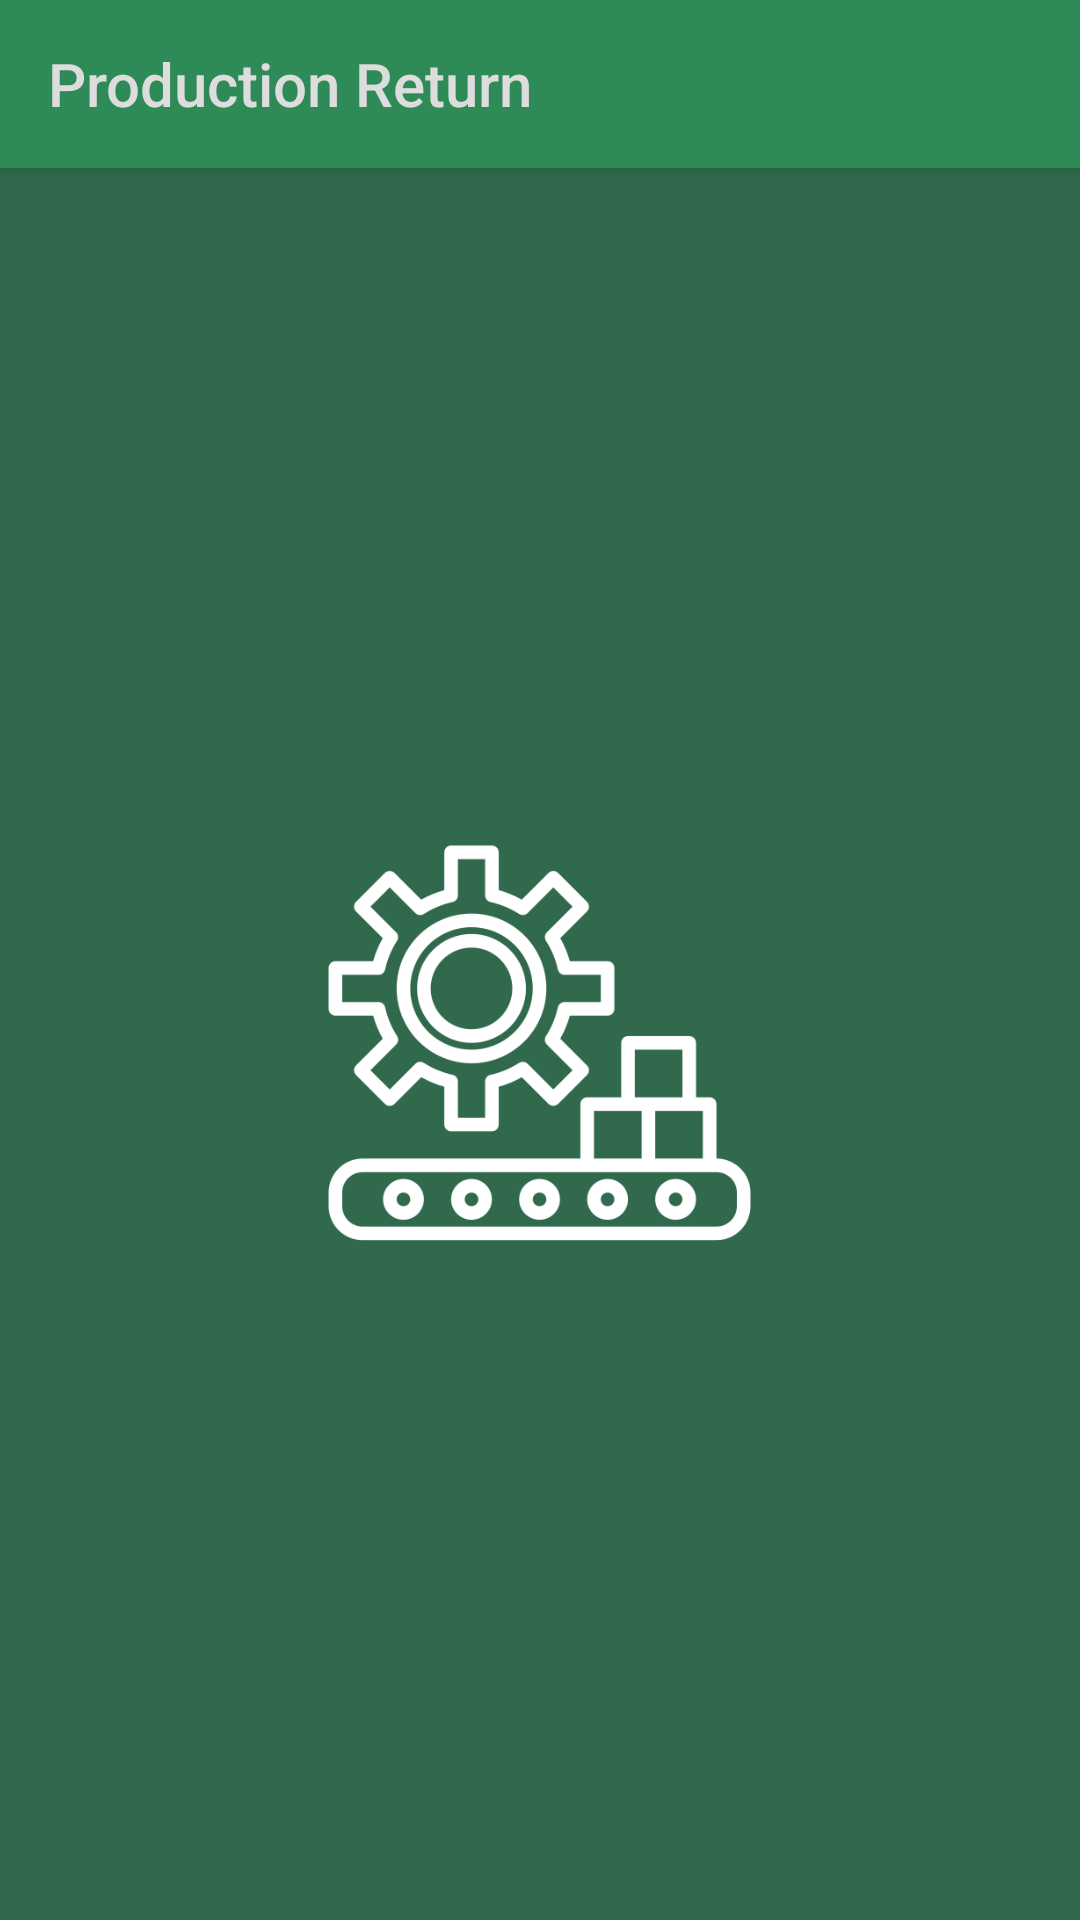

Write the Android layout XML for this screen, with the resource values it uses.
<!-- AndroidManifest.xml: application theme AppTheme -->
<!-- res/layout/production_return.xml -->
<?xml version="1.0" encoding="utf-8"?>
<android.support.constraint.ConstraintLayout xmlns:android="http://schemas.android.com/apk/res/android"
    xmlns:app="http://schemas.android.com/apk/res-auto"
    xmlns:tools="http://schemas.android.com/tools"
    android:layout_width="match_parent"
    android:layout_height="match_parent"
    tools:context=".ui.StockMovements.Sale.SaleLandingPage"
    android:background="@color/appBackground">

    <android.support.v7.widget.Toolbar
        android:id="@+id/toolbar"
        android:layout_width="0dp"
        android:layout_height="wrap_content"
        android:background="?attr/colorPrimary"
        android:minHeight="?attr/actionBarSize"
        android:theme="?attr/actionBarTheme"
        app:title="Production Return"
        android:elevation="4dp"
        app:titleTextColor="@color/fontColor"
        app:layout_constraintEnd_toEndOf="parent"
        app:layout_constraintStart_toStartOf="parent"
        app:layout_constraintTop_toTopOf="parent" />

    <ImageView
        android:id="@+id/backgroundImage"
        android:layout_width="150dp"
        android:layout_height="150dp"
        app:layout_constraintBottom_toBottomOf="parent"
        app:layout_constraintEnd_toEndOf="parent"
        app:layout_constraintStart_toStartOf="parent"
        app:layout_constraintTop_toTopOf="@+id/recyclerView"
        app:srcCompat="@drawable/production_return" />

    <ProgressBar
        android:id="@+id/progressBar"
        style="?android:attr/progressBarStyle"
        android:layout_width="wrap_content"
        android:layout_height="wrap_content"
        android:layout_marginStart="8dp"
        android:layout_marginLeft="8dp"
        android:layout_marginTop="8dp"
        android:layout_marginEnd="8dp"
        android:layout_marginRight="8dp"
        android:layout_marginBottom="8dp"
        android:theme="@style/AppTheme.WhiteAccent"
        android:visibility="invisible"
        app:layout_constraintBottom_toBottomOf="parent"
        app:layout_constraintEnd_toEndOf="parent"
        app:layout_constraintStart_toStartOf="parent"
        app:layout_constraintTop_toTopOf="parent" />

    <android.support.v7.widget.RecyclerView
        android:id="@+id/recyclerView"
        android:layout_width="0dp"
        android:layout_height="0dp"
        app:layout_constraintBottom_toBottomOf="parent"
        app:layout_constraintEnd_toEndOf="parent"
        app:layout_constraintStart_toStartOf="parent"
        app:layout_constraintTop_toBottomOf="@+id/toolbar" />
</android.support.constraint.ConstraintLayout>
<!-- resources referenced by this layout -->
<resources>
  <color name="appBackground">#30694b</color>
  <color name="fontColor">#dddddd</color>
  <!-- drawable production_return: png bitmap (drawable, 17645 bytes) -->
  <style name="AppTheme.WhiteAccent" parent="AppTheme">
          <item name="colorAccent">@color/white</item>
      </style>
  <style name="AppTheme" parent="Theme.AppCompat.Light.NoActionBar">
          
          <item name="colorPrimary">@color/colorPrimary</item>
          <item name="colorPrimaryDark">@color/colorPrimaryDark</item>
          <item name="colorAccent">@color/colorAccent</item>
  
          <item name="actionMenuTextColor">@color/white</item>
          <item name="android:actionMenuTextColor">@color/whiteOpacity</item>
  
      </style>
  <color name="white">#ffffff</color>
  <color name="colorPrimary">#2E8B57</color>
  <color name="colorPrimaryDark">#00574B</color>
  <color name="colorAccent">#2E8B57</color>
  <color name="whiteOpacity">#99FFFFFF</color>
</resources>
